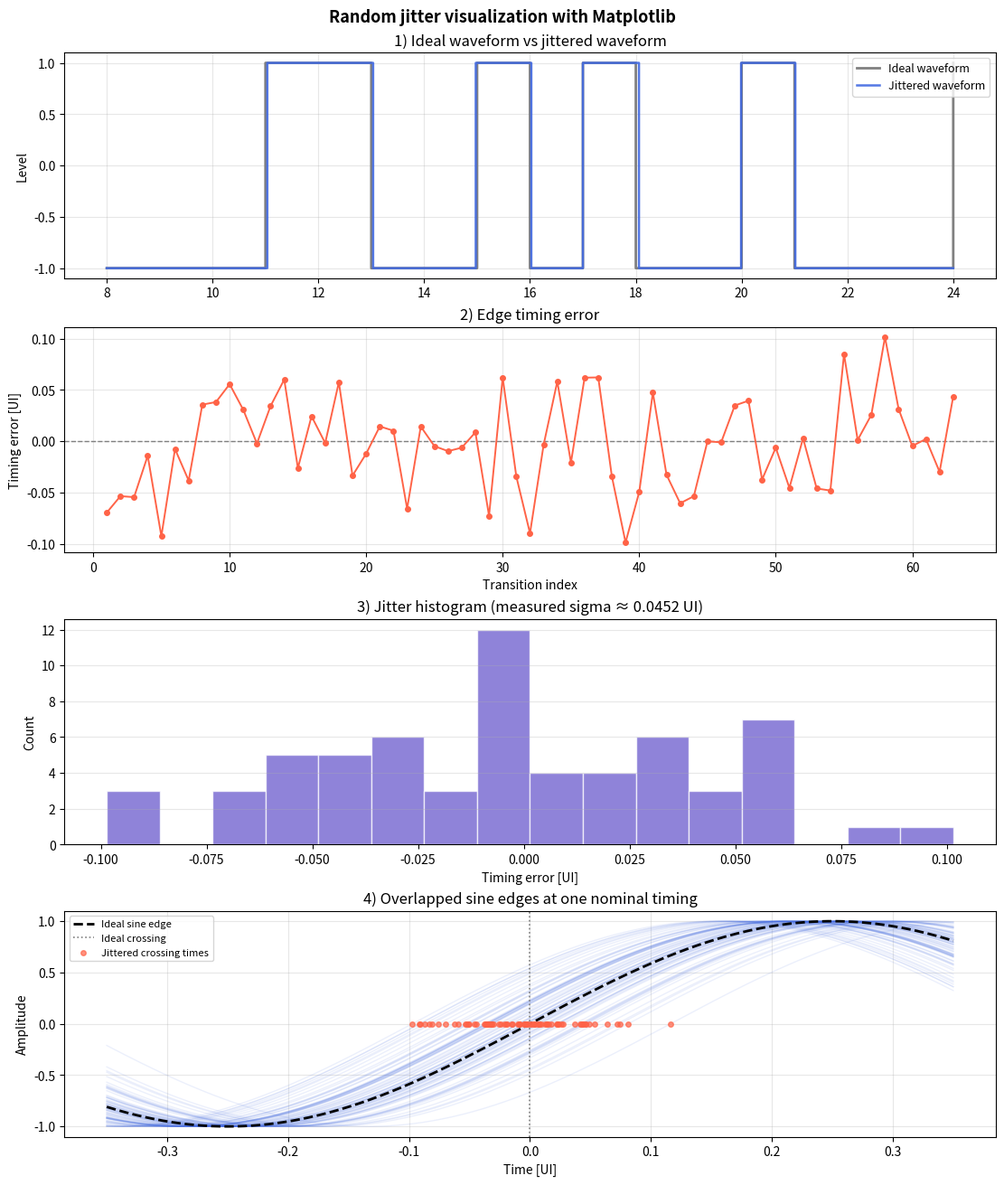

The matplotlib source for this figure: (Note: this script raises an exception after producing the figure.)
"""Generate and visualize an ideal NRZ waveform and a jittered waveform."""

from __future__ import annotations

from dataclasses import dataclass
from pathlib import Path

import matplotlib.pyplot as plt
import numpy as np


@dataclass
class JitterWaveformData:
    bits: np.ndarray
    levels: np.ndarray
    time: np.ndarray
    ideal_edges: np.ndarray
    jittered_edges: np.ndarray
    jitter_offsets: np.ndarray
    ideal_waveform: np.ndarray
    jittered_waveform: np.ndarray


@dataclass
class SineEdgeOverlapData:
    time: np.ndarray
    ideal_trace: np.ndarray
    jittered_traces: np.ndarray
    crossing_times: np.ndarray


def generate_bit_pattern(n_bits: int, seed: int) -> np.ndarray:
    """Generate a reproducible bit sequence with enough transitions to visualize jitter."""
    rng = np.random.default_rng(seed)
    bits = rng.integers(0, 2, size=n_bits, dtype=int)

    transitions = np.count_nonzero(np.diff(bits))
    if transitions < max(3, n_bits // 4):
        bits = np.arange(n_bits, dtype=int) % 2

    return bits


def bits_to_levels(bits: np.ndarray) -> np.ndarray:
    """Convert 0/1 bits to NRZ levels -1/+1."""
    return np.where(bits > 0, 1.0, -1.0)


def sample_piecewise_constant(
    time: np.ndarray,
    edges: np.ndarray,
    levels: np.ndarray,
) -> np.ndarray:
    """Sample a piecewise-constant waveform defined by interval edges and levels."""
    interval_index = np.searchsorted(edges[1:], time, side="right")
    interval_index = np.clip(interval_index, 0, len(levels) - 1)
    return levels[interval_index]


def generate_jittered_waveform(
    n_bits: int = 64,
    ui: float = 1.0,
    samples_per_ui: int = 200,
    jitter_sigma_ui: float = 0.04,
    seed: int = 7,
    jitter_clip_ui: float = 0.35,
) -> JitterWaveformData:
    """Generate ideal and jittered NRZ waveforms.

    Args:
        n_bits: Number of unit intervals (bits).
        ui: Unit interval duration.
        samples_per_ui: Time samples per UI for plotting.
        jitter_sigma_ui: RMS jitter in UI units.
        seed: Random seed for reproducibility.
        jitter_clip_ui: Maximum absolute jitter in UI units.
    """
    if n_bits < 4:
        raise ValueError("n_bits must be at least 4.")
    if samples_per_ui < 8:
        raise ValueError("samples_per_ui must be at least 8.")
    if ui <= 0:
        raise ValueError("ui must be positive.")
    if jitter_sigma_ui < 0:
        raise ValueError("jitter_sigma_ui must be non-negative.")
    if jitter_clip_ui < 0 or jitter_clip_ui >= 0.5:
        raise ValueError("jitter_clip_ui must be in [0, 0.5).")

    bits = generate_bit_pattern(n_bits=n_bits, seed=seed)
    levels = bits_to_levels(bits)

    ideal_edges = np.arange(n_bits + 1, dtype=float) * ui
    time = np.linspace(0.0, n_bits * ui, n_bits * samples_per_ui, endpoint=False)

    rng = np.random.default_rng(seed + 1)
    jitter_offsets = rng.normal(loc=0.0, scale=jitter_sigma_ui * ui, size=n_bits - 1)
    jitter_offsets = np.clip(jitter_offsets, -jitter_clip_ui * ui, jitter_clip_ui * ui)

    jittered_edges = ideal_edges.copy()
    jittered_edges[1:-1] += jitter_offsets

    ideal_waveform = sample_piecewise_constant(time, ideal_edges, levels)
    jittered_waveform = sample_piecewise_constant(time, jittered_edges, levels)

    return JitterWaveformData(
        bits=bits,
        levels=levels,
        time=time,
        ideal_edges=ideal_edges,
        jittered_edges=jittered_edges,
        jitter_offsets=jitter_offsets,
        ideal_waveform=ideal_waveform,
        jittered_waveform=jittered_waveform,
    )


def generate_sine_edge_overlap(
    n_traces: int = 80,
    period_ui: float = 1.0,
    samples_per_ui: int = 600,
    jitter_sigma_ui: float = 0.04,
    seed: int = 17,
    window_ui: float = 0.70,
    jitter_clip_ui: float = 0.25,
) -> SineEdgeOverlapData:
    """Generate many sine traces whose zero-crossing times are jittered.

    This models repeated acquisitions of the same edge. When overlaid,
    multiple edges appear piled up around one nominal timing.
    """
    if n_traces < 2:
        raise ValueError("n_traces must be at least 2.")
    if period_ui <= 0:
        raise ValueError("period_ui must be positive.")
    if samples_per_ui < 50:
        raise ValueError("samples_per_ui must be at least 50.")
    if window_ui <= 0:
        raise ValueError("window_ui must be positive.")
    if jitter_sigma_ui < 0:
        raise ValueError("jitter_sigma_ui must be non-negative.")

    half_window = window_ui / 2.0
    time = np.linspace(-half_window, half_window, int(samples_per_ui * window_ui))

    ideal_trace = np.sin(2.0 * np.pi * time / period_ui)

    rng = np.random.default_rng(seed)
    crossing_times = rng.normal(loc=0.0, scale=jitter_sigma_ui, size=n_traces)
    crossing_times = np.clip(crossing_times, -jitter_clip_ui, jitter_clip_ui)

    jittered_traces = np.array(
        [np.sin(2.0 * np.pi * (time - crossing) / period_ui) for crossing in crossing_times],
        dtype=float,
    )

    return SineEdgeOverlapData(
        time=time,
        ideal_trace=ideal_trace,
        jittered_traces=jittered_traces,
        crossing_times=crossing_times,
    )


def plot_jitter_waveform(
    data: JitterWaveformData,
    sine_data: SineEdgeOverlapData,
    zoom_ui_start: float = 8.0,
    zoom_ui_width: float = 16.0,
) -> plt.Figure:
    """Create a figure comparing ideal and jittered waveforms."""
    fig, axes = plt.subplots(4, 1, figsize=(11, 13), constrained_layout=True)

    zoom_start = zoom_ui_start
    zoom_end = zoom_ui_start + zoom_ui_width
    mask = (data.time >= zoom_start) & (data.time <= zoom_end)

    # 1) Ideal vs jittered waveform in a zoomed region.
    axes[0].step(
        data.time[mask],
        data.ideal_waveform[mask],
        where="post",
        linewidth=2.0,
        color="gray",
        label="Ideal waveform",
    )
    axes[0].step(
        data.time[mask],
        data.jittered_waveform[mask],
        where="post",
        linewidth=1.8,
        color="royalblue",
        alpha=0.9,
        label="Jittered waveform",
    )
    axes[0].set_title("1) Ideal waveform vs jittered waveform")
    axes[0].set_ylabel("Level")
    axes[0].grid(True, alpha=0.3)
    axes[0].legend(fontsize=9, loc="upper right")

    # 2) Edge timing error per transition.
    transition_index = np.arange(1, len(data.ideal_edges) - 1)
    axes[1].axhline(0.0, color="gray", linestyle="--", linewidth=1.0)
    axes[1].plot(
        transition_index,
        data.jitter_offsets,
        "o-",
        color="tomato",
        linewidth=1.4,
        markersize=4,
    )
    axes[1].set_title("2) Edge timing error")
    axes[1].set_xlabel("Transition index")
    axes[1].set_ylabel("Timing error [UI]")
    axes[1].grid(True, alpha=0.3)

    # 3) Histogram of jitter offsets.
    axes[2].hist(
        data.jitter_offsets,
        bins=16,
        color="slateblue",
        alpha=0.75,
        edgecolor="white",
    )
    sigma_ui = float(np.std(data.jitter_offsets))
    axes[2].set_title(f"3) Jitter histogram (measured sigma ≈ {sigma_ui:.4f} UI)")
    axes[2].set_xlabel("Timing error [UI]")
    axes[2].set_ylabel("Count")
    axes[2].grid(True, alpha=0.3, axis="y")

    # 4) Overlapped sine edges around one nominal crossing time.
    for trace in sine_data.jittered_traces:
        axes[3].plot(
            sine_data.time,
            trace,
            color="royalblue",
            alpha=0.10,
            linewidth=1.0,
        )
    axes[3].plot(
        sine_data.time,
        sine_data.ideal_trace,
        color="black",
        linewidth=2.0,
        linestyle="--",
        label="Ideal sine edge",
    )
    axes[3].axvline(0.0, color="gray", linestyle=":", linewidth=1.2, label="Ideal crossing")
    axes[3].scatter(
        sine_data.crossing_times,
        np.zeros_like(sine_data.crossing_times),
        s=16,
        color="tomato",
        alpha=0.70,
        label="Jittered crossing times",
        zorder=3,
    )
    axes[3].set_title("4) Overlapped sine edges at one nominal timing")
    axes[3].set_xlabel("Time [UI]")
    axes[3].set_ylabel("Amplitude")
    axes[3].grid(True, alpha=0.3)
    axes[3].legend(fontsize=8, loc="upper left")

    fig.suptitle("Random jitter visualization with Matplotlib", fontsize=13, fontweight="bold")
    return fig


def main() -> None:
    data = generate_jittered_waveform(
        n_bits=64,
        ui=1.0,
        samples_per_ui=200,
        jitter_sigma_ui=0.04,
        seed=7,
        jitter_clip_ui=0.35,
    )
    sine_data = generate_sine_edge_overlap(
        n_traces=80,
        period_ui=1.0,
        samples_per_ui=600,
        jitter_sigma_ui=0.04,
        seed=17,
        window_ui=0.70,
        jitter_clip_ui=0.25,
    )
    fig = plot_jitter_waveform(data, sine_data)

    output_path = Path(__file__).with_suffix(".png")
    fig.savefig(output_path, dpi=150, bbox_inches="tight")
    print(f"Saved: {output_path}")
    plt.show()


if __name__ == "__main__":
    main()
